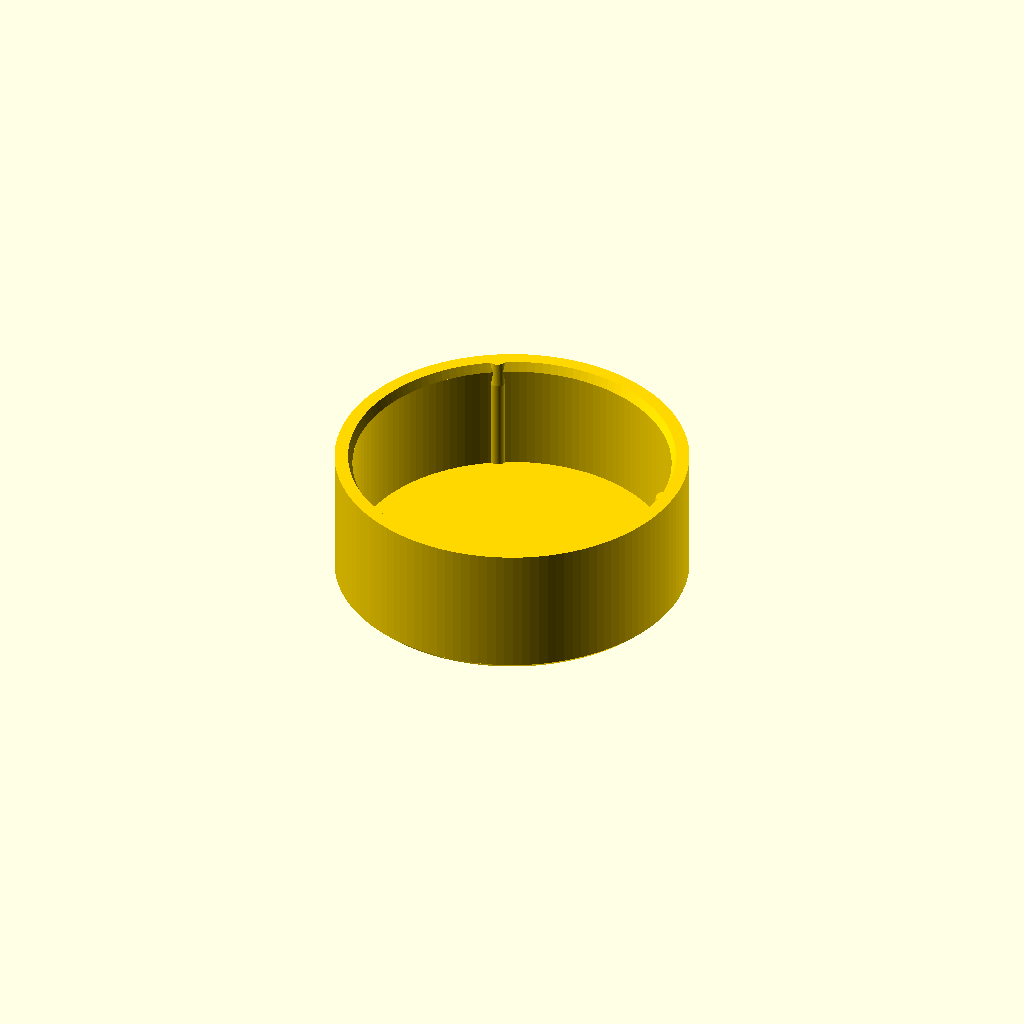
Cell 1 — every parameter at its default value.
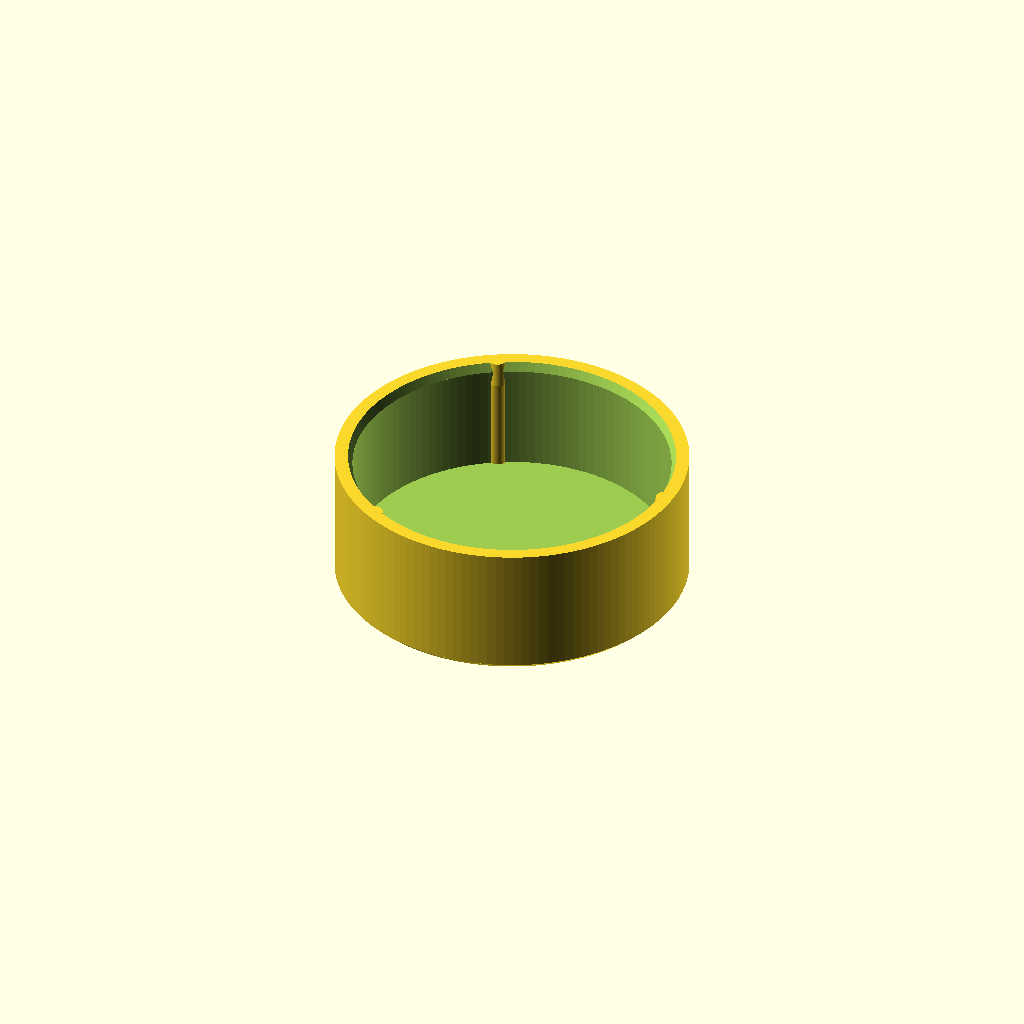
Cell 2: part = "body" (everything else at default).
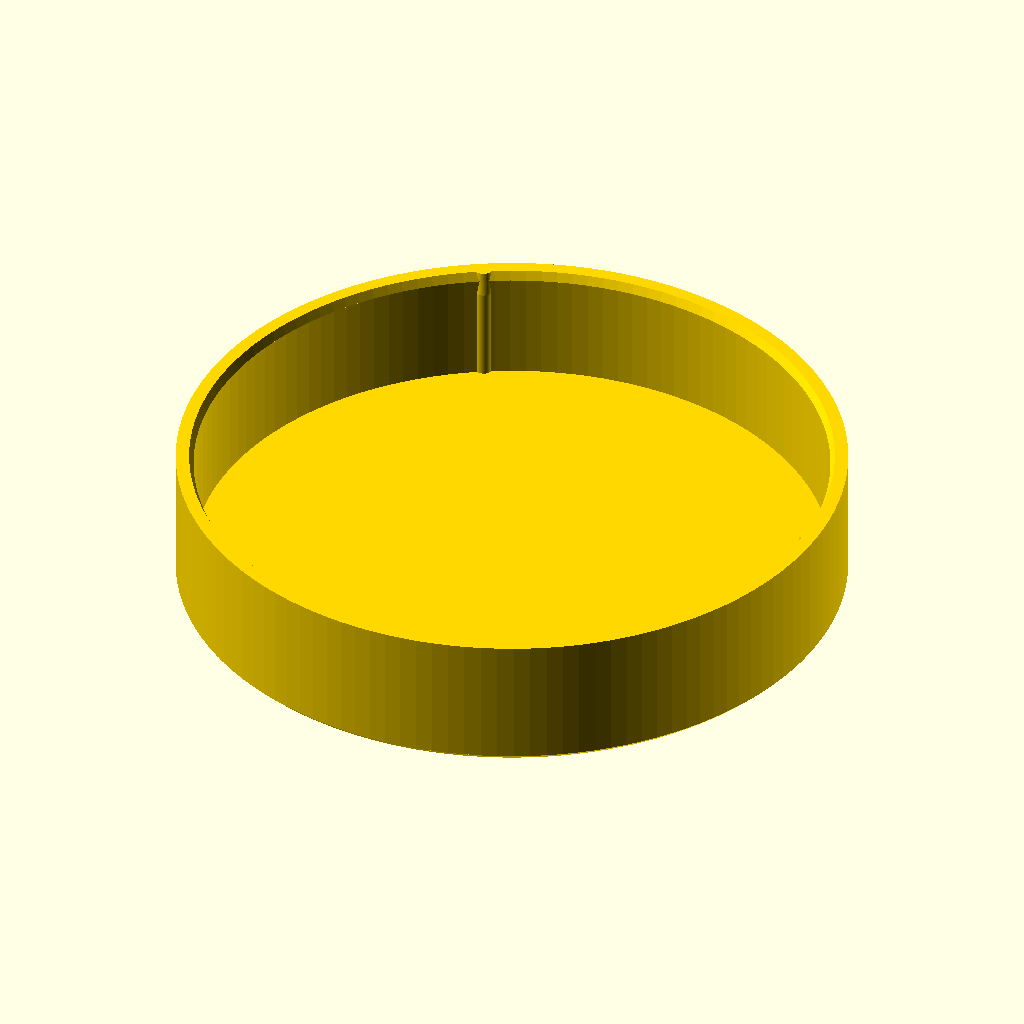
Cell 3: pipe_od = 42.68 (everything else at default).
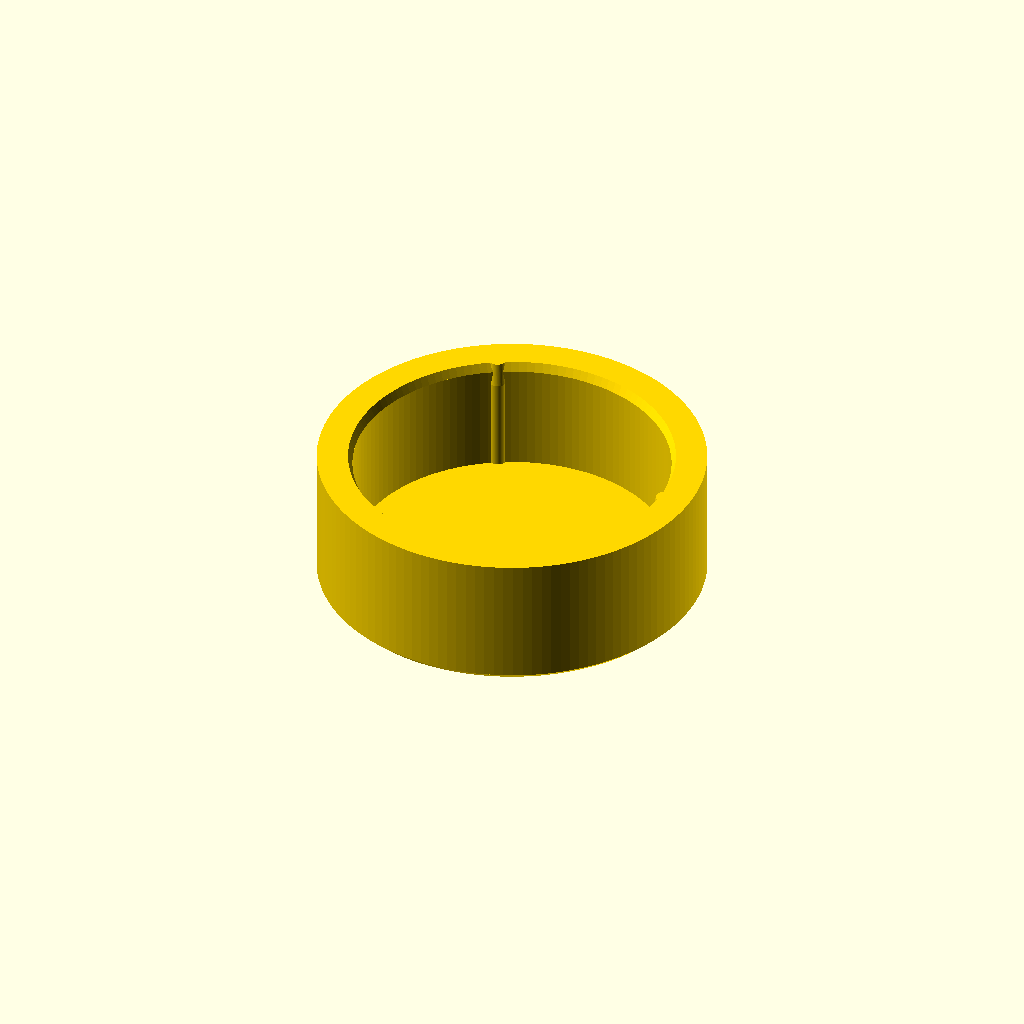
Cell 4 — wall set to 2.4, the other parameters unchanged.
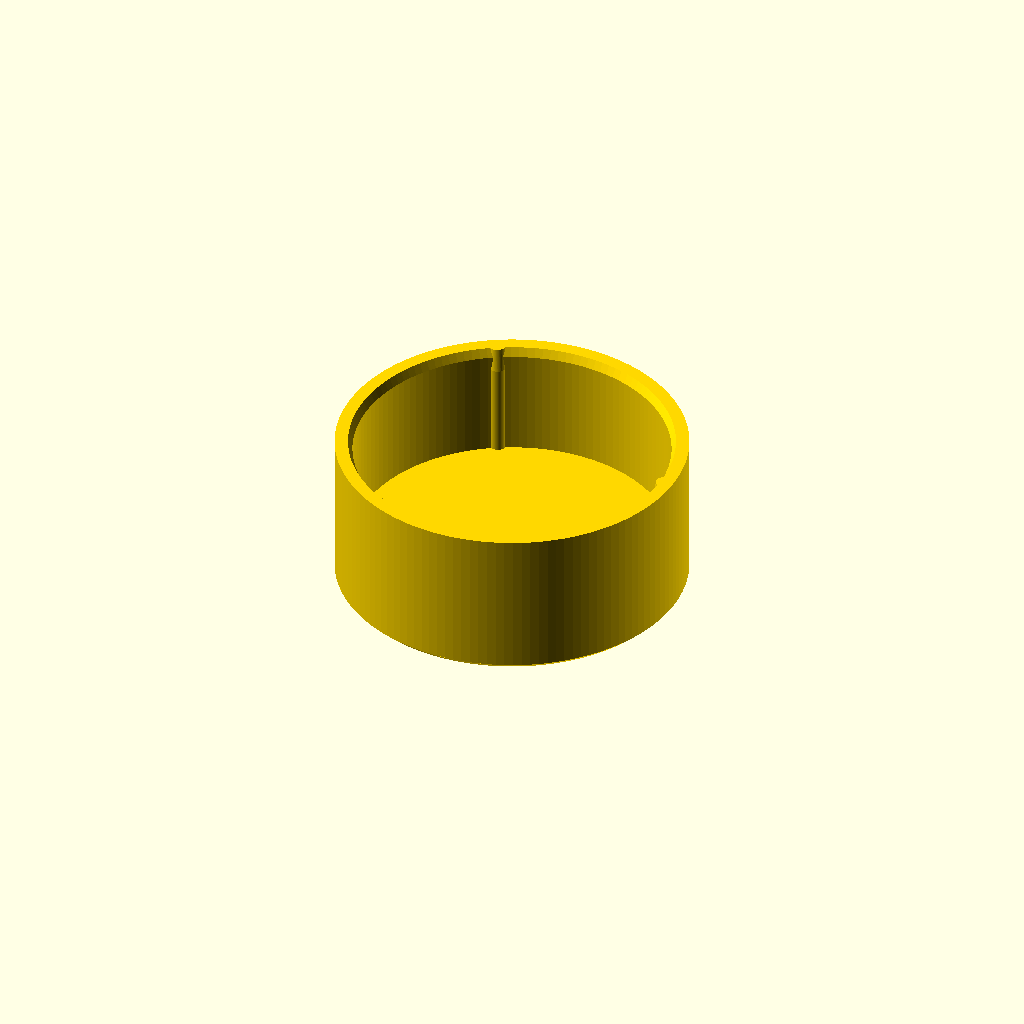
Cell 5 — roof set to 2.4, the other parameters unchanged.
One fixed orthographic camera (rotation 55°, 0°, 25°; colour scheme Cornfield) for every cell.
The OpenSCAD source (Accessories/EndCap/source/EndCap.scad):
// PongFetch final decorative end cap: user-selected ID 21.44, OD 23.84, wall 1.20 mm.
// Original design: PongFetch / Tia-Lin, CC BY-NC-SA 4.0. Units: mm.
// User approved the plain fit on 2026-09-22; flush logo is restored without changing fit.
part="assembly"; // [assembly,body,inlay,cap]
pipe_od=21.34;
// Selected fit; preserve the dimensions validated by the user.
wall=1.20;
bore_clearance=0.10;
bore_d=pipe_od+bore_clearance;
outer_d=bore_d+2*wall; // 23.84 mm
roof=1.20;
insertion=8.00;
contact_d=pipe_od-0.40; // Selected rib contact diameter: 20.94 mm.
inlay_depth=0.40;
$fn=128;
eps=0.01;
height=roof+insertion;
assert(contact_d<=bore_d);
assert(roof>inlay_depth+0.6);

module paddle_mark() {
    rotate(24) {
        translate([-1,1.6]) scale([0.83,1]) circle(r=4.4,$fn=64);
        hull() {
            translate([-1,-2]) circle(r=1.15,$fn=32);
            translate([-1,-6.0]) circle(r=1.15,$fn=32);
        }
    }
    translate([5,4.5]) circle(r=1.45,$fn=40);
}

module outer_shell() {
    difference() {
        union() {
            cylinder(d1=outer_d-0.8,d2=outer_d,h=0.4);
            translate([0,0,0.4-eps]) cylinder(d=outer_d,h=height-0.4+eps);
        }
        translate([0,0,roof]) cylinder(d=bore_d,h=insertion+eps);
        translate([0,0,height-0.6]) cylinder(d1=bore_d,d2=bore_d+0.6,h=0.6+eps);
    }
}

module contact_ribs() {
    // Rounded axial ribs overlap the wall. The opening end fades into the bore.
    rib_r=0.60;
    center_r=contact_d/2+rib_r;
    for (a=[0:120:240]) rotate([0,0,a]) {
        translate([center_r,0,roof-eps]) cylinder(r=rib_r,h=insertion-1.6+eps);
        hull() {
            translate([center_r,0,height-1.6-eps]) cylinder(r=rib_r,h=eps);
            translate([bore_d/2+rib_r,0,height-eps]) cylinder(r=rib_r,h=eps);
        }
    }
}

module cap() {
    union() {
        outer_shell();
        intersection() {
            contact_ribs();
            cylinder(d=outer_d,h=height);
        }
    }
}

module ink() {
    linear_extrude(inlay_depth) paddle_mark();
}

module logo_body() {
    difference() {
        cap();
        translate([0,0,-eps]) linear_extrude(inlay_depth+eps) paddle_mark();
    }
}

if(part=="assembly") {
    color("Gold") logo_body();
    color([0.025,0.19,0.29]) ink();
}
else if(part=="cap") cap();
else if(part=="body") logo_body();
else if(part=="inlay") ink();
Parameter table extracted from the source (name, type, default, range or options):
part: string, default "assembly", options "assembly", "body", "inlay", "cap"
pipe_od: number, default 21.34
wall: number, default 1.2
bore_clearance: number, default 0.1
roof: number, default 1.2
insertion: number, default 8
inlay_depth: number, default 0.4
eps: number, default 0.01
